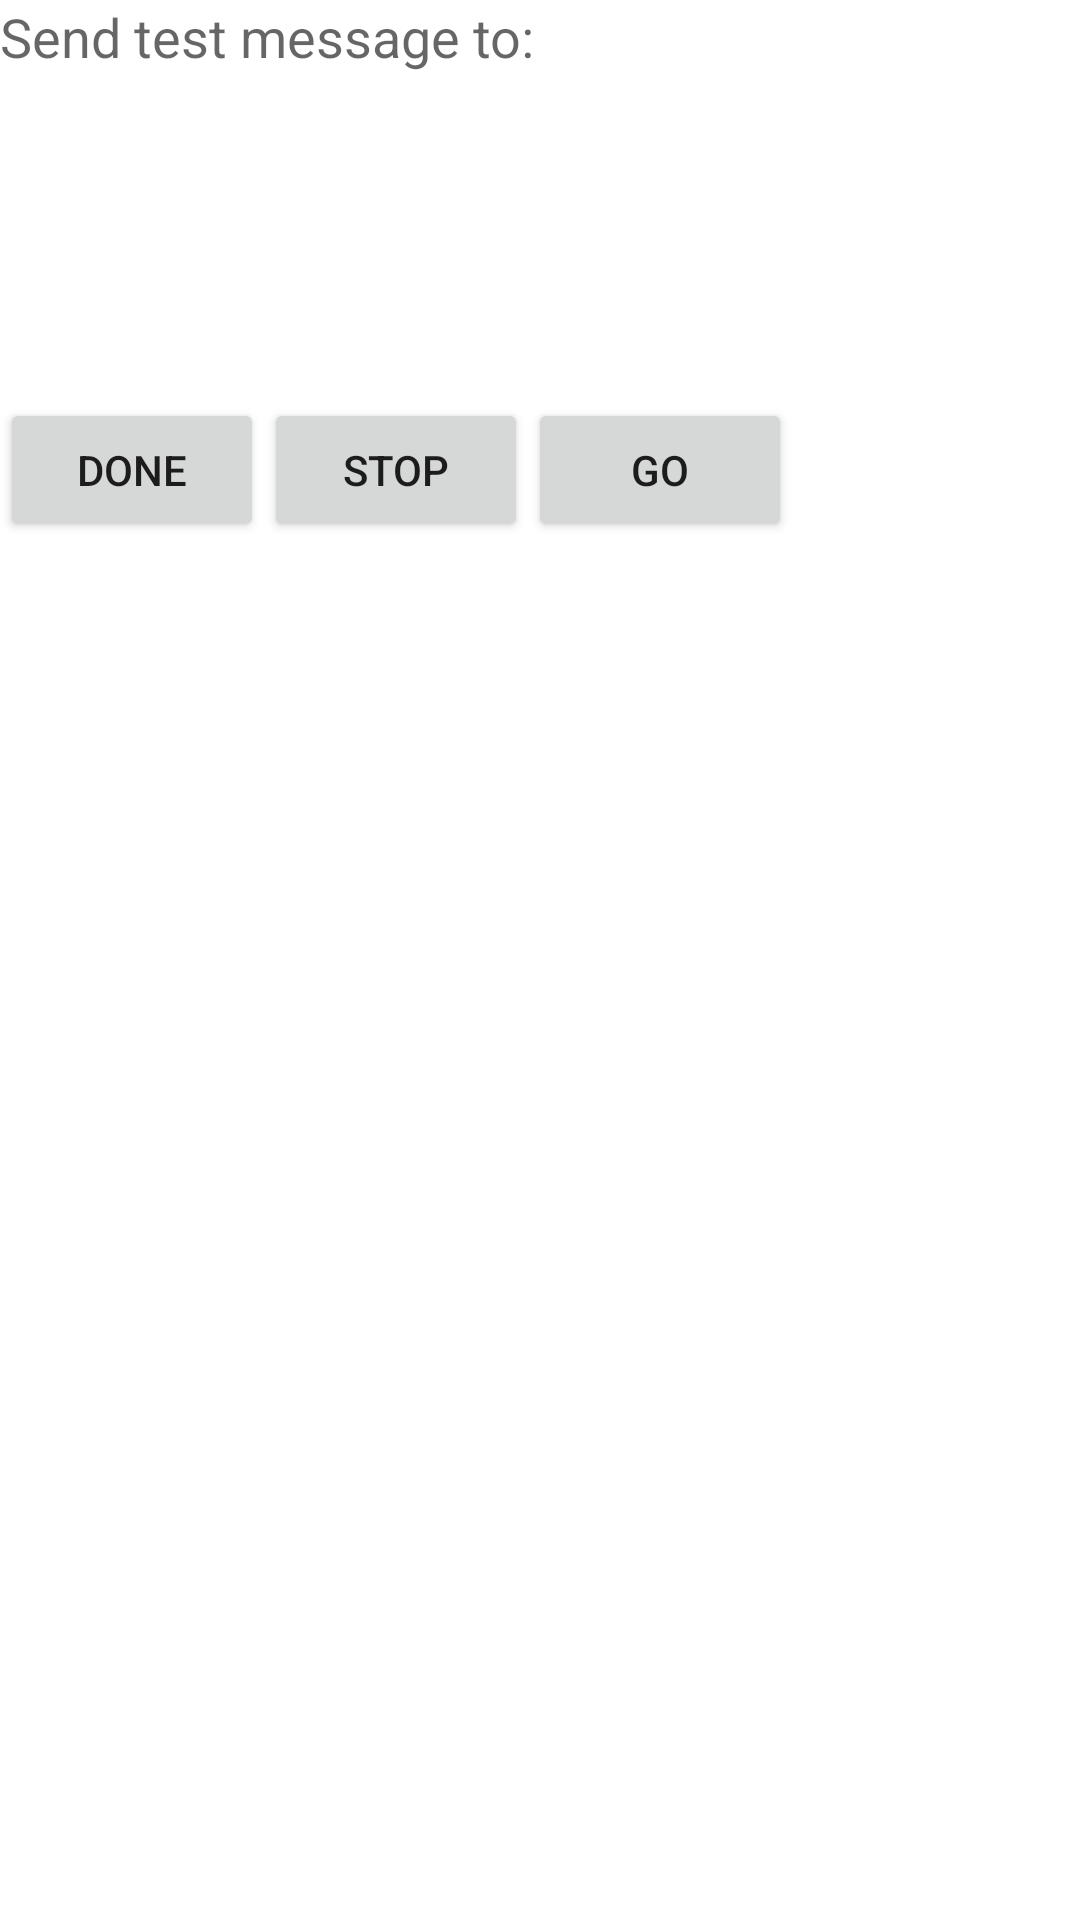

This screen was rendered from an Android layout file. Write that file and the resources it references.
<!-- AndroidManifest.xml: fallback theme Theme.MaterialComponents.DayNight.NoActionBar -->
<!-- res/layout/server_test.xml -->
<?xml version="1.0" encoding="utf-8"?>
<LinearLayout xmlns:android="http://schemas.android.com/apk/res/android"
    android:layout_width="match_parent"
    android:layout_height="match_parent"
    android:orientation="vertical" >

    <TextView
        android:id="@+id/textSvrUrlLabel"
        android:layout_width="wrap_content"
        android:layout_height="wrap_content"
        android:text="@string/servertest_toUrl"
        android:textAppearance="?android:attr/textAppearanceMedium" />
    <TextView
        android:id="@+id/textSvrUrl"
        android:layout_width="wrap_content"
        android:layout_height="wrap_content"
        android:textAppearance="?android:attr/textAppearanceMedium" />
    
    <TextView
        android:id="@+id/textResult"
        android:layout_width="wrap_content"
        android:layout_height="80dip"
        android:layout_marginTop="@dimen/dimension_4"
        android:inputType="none"
        android:textAppearance="?android:attr/textAppearanceMedium" />

    <LinearLayout
        android:layout_width="match_parent"
        android:layout_height="wrap_content" >

        <Button
            android:id="@+id/buttonDone"
            android:layout_width="wrap_content"
            android:layout_height="wrap_content"
            android:text="@string/button_done" />

        <Button
            android:id="@+id/buttonStop"
            android:layout_width="wrap_content"
            android:layout_height="wrap_content"
            android:text="@string/button_stop" />

        <Button
            android:id="@+id/buttonRun"
            android:layout_width="wrap_content"
            android:layout_height="wrap_content"
            android:text="@string/button_go" />

    </LinearLayout>
    
</LinearLayout>
<!-- resources referenced by this layout -->
<resources>
  <dimen name="dimension_4">4dp</dimen>
  <string name="button_done">Done</string>
  <string name="button_go">Go</string>
  <string name="button_stop">Stop</string>
  <string name="servertest_toUrl">Send test message to:</string>
</resources>
